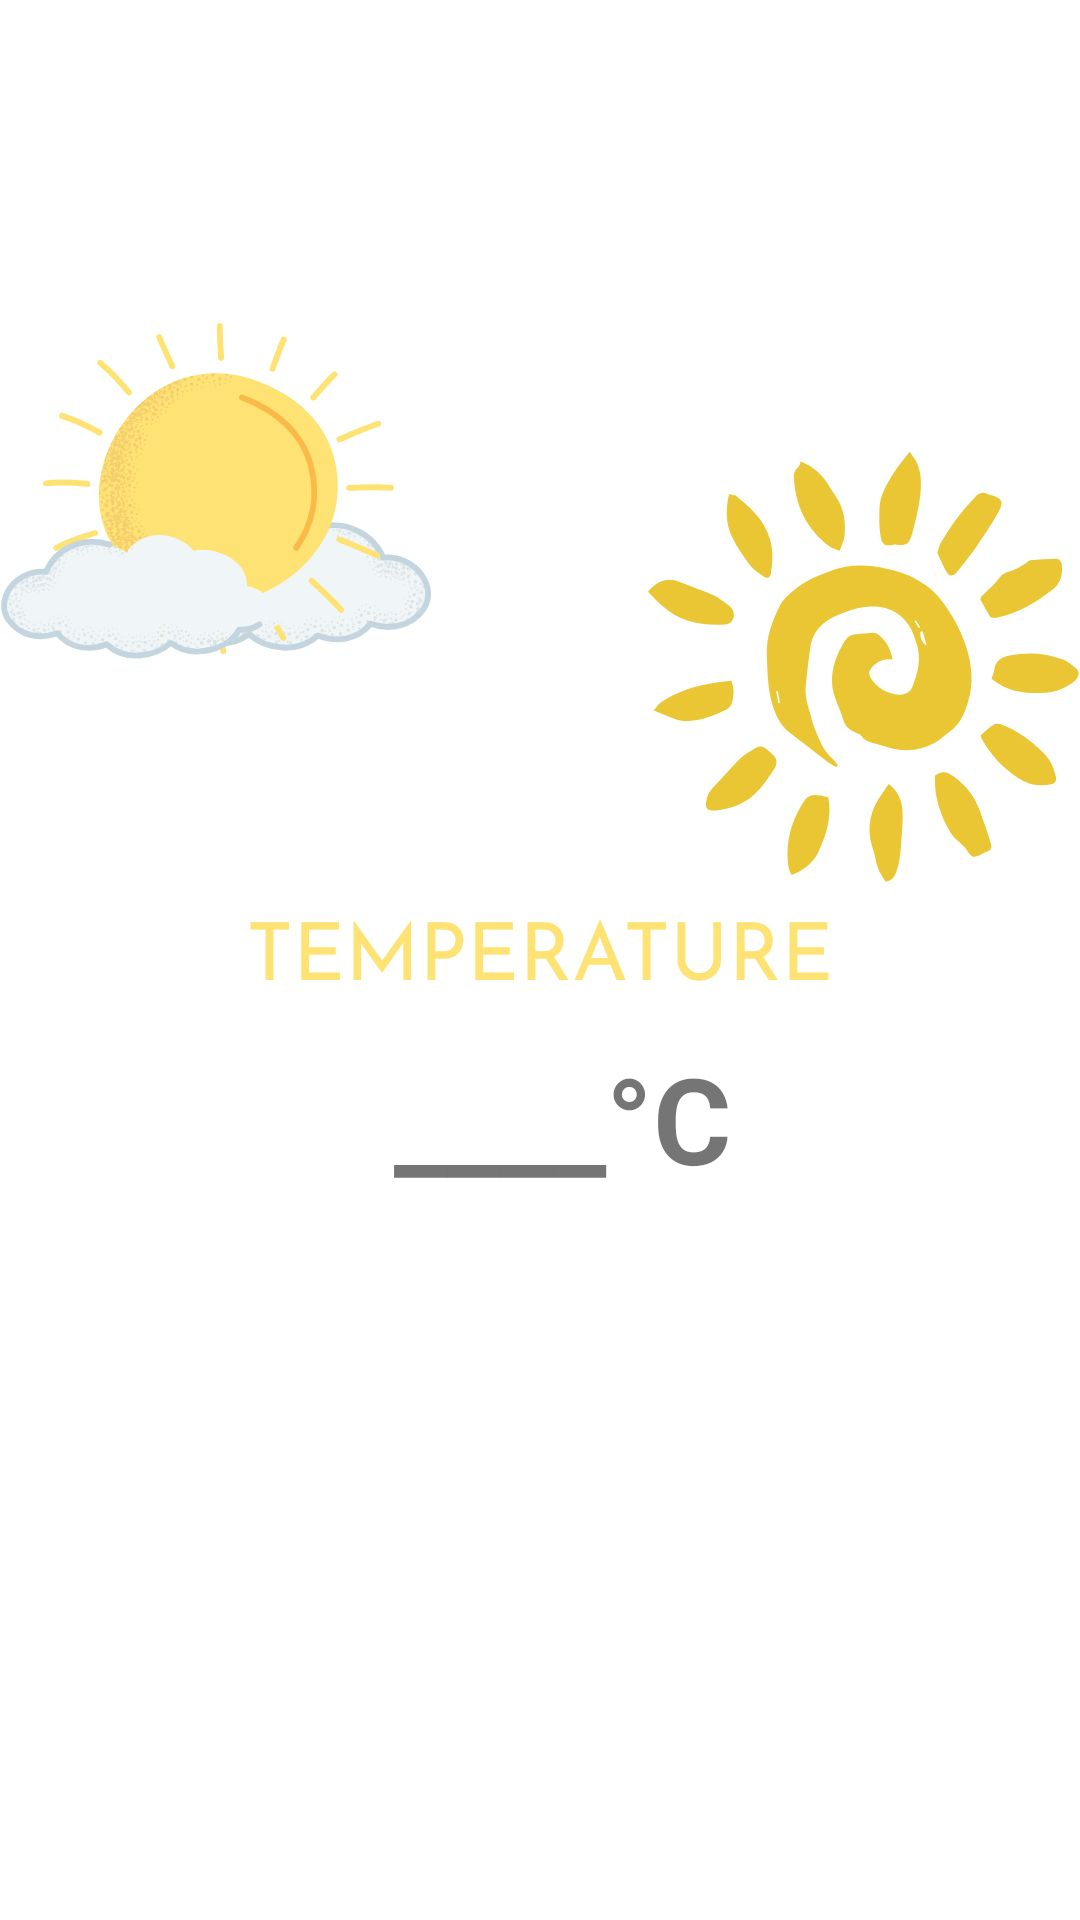

Layout XML and referenced resources for this Android screen:
<!-- AndroidManifest.xml: fallback theme Theme.MaterialComponents.DayNight.NoActionBar -->
<!-- res/layout/fragment_temperature.xml -->
<?xml version="1.0" encoding="utf-8"?>
<androidx.constraintlayout.widget.ConstraintLayout xmlns:app="http://schemas.android.com/apk/res-auto"
    xmlns:android="http://schemas.android.com/apk/res/android"
    xmlns:tools="http://schemas.android.com/tools"
    android:layout_height="match_parent"
    android:layout_width="match_parent">

    <ImageView
        android:id="@+id/imageView"
        android:layout_width="match_parent"
        android:layout_height="match_parent"
        android:scaleType="centerCrop"
        android:src="@drawable/bg_tempurature"
        tools:layout_editor_absoluteX="0dp"
        tools:layout_editor_absoluteY="0dp" />

    <TextView
        android:id="@+id/txtTemperature"
        android:layout_width="wrap_content"
        android:layout_height="wrap_content"
        android:gravity="center"
        android:text="____°C"
        android:textSize="40sp"
        android:textStyle="bold"
        app:layout_constraintBottom_toBottomOf="parent"
        app:layout_constraintEnd_toEndOf="parent"
        app:layout_constraintHorizontal_bias="0.531"
        app:layout_constraintStart_toStartOf="parent"
        app:layout_constraintTop_toTopOf="parent"
        app:layout_constraintVertical_bias="0.59" />
</androidx.constraintlayout.widget.ConstraintLayout>
<!-- resources referenced by this layout -->
<resources>
  <!-- drawable bg_tempurature: jpg bitmap (drawable, 63584 bytes) -->
</resources>
